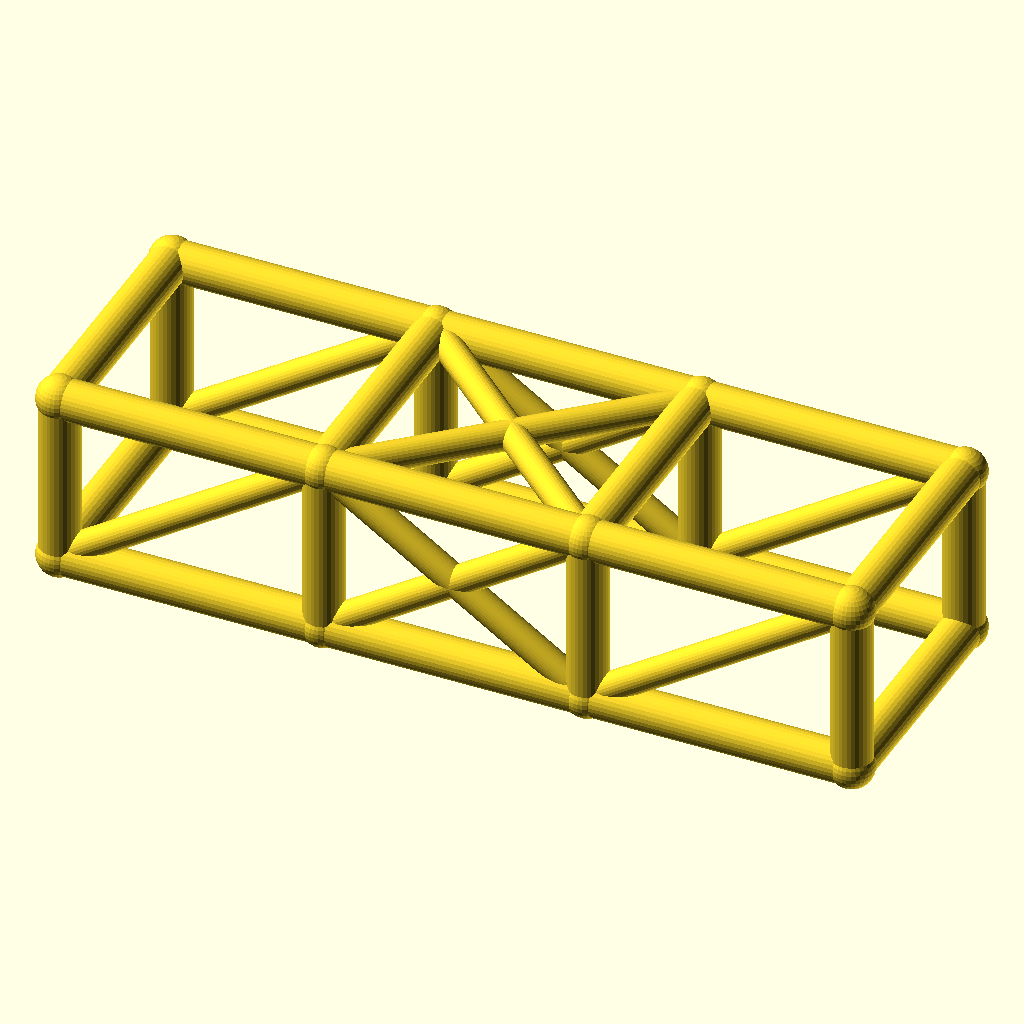
Cell 1 — every parameter at its default value.
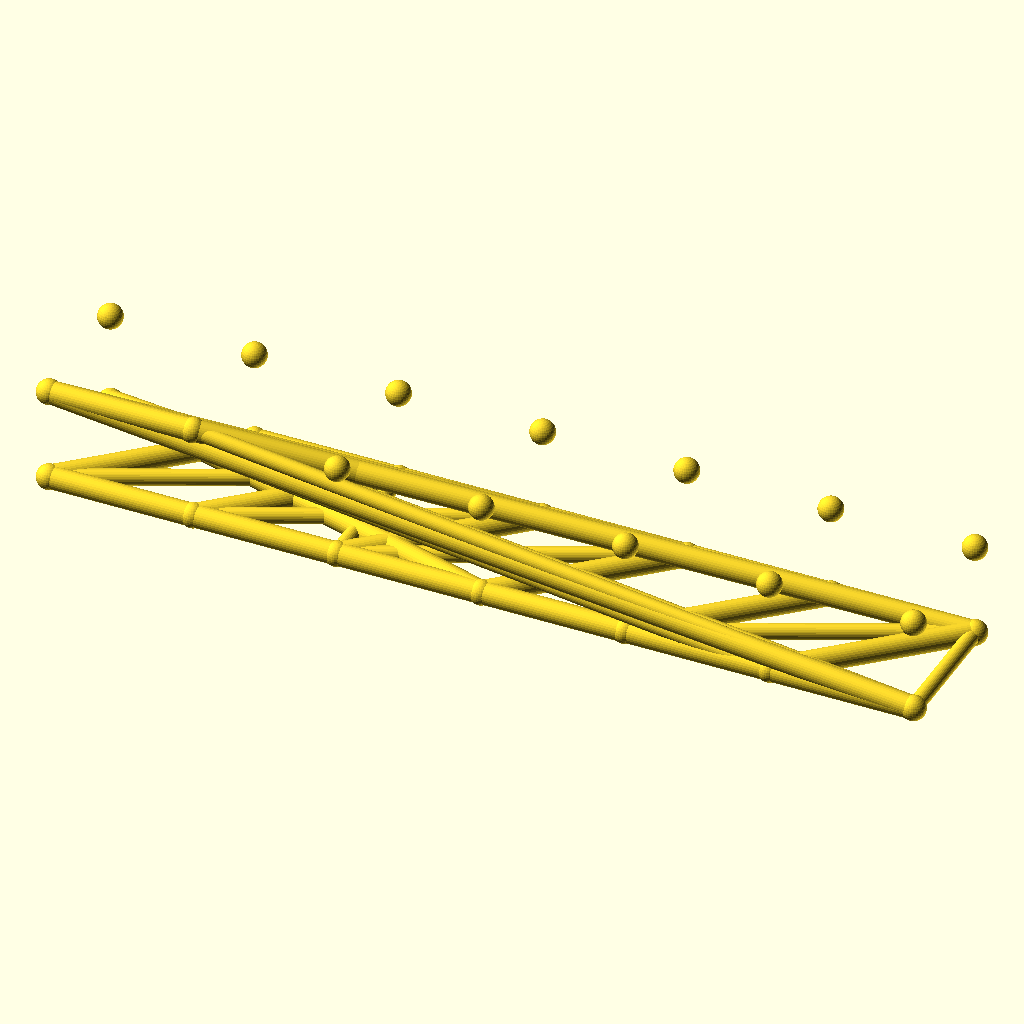
Cell 2 — bays set to 6, the other parameters unchanged.
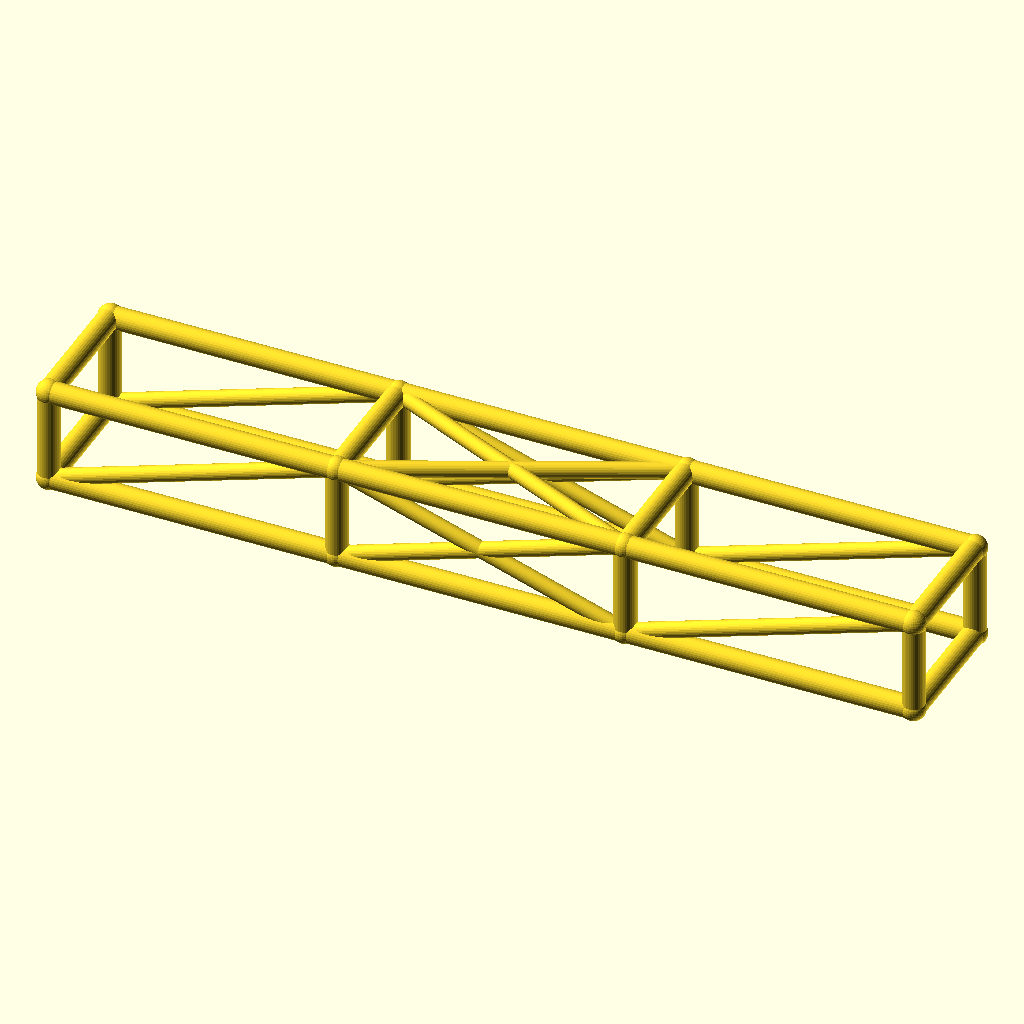
Cell 3 — bay_l set to 92, the other parameters unchanged.
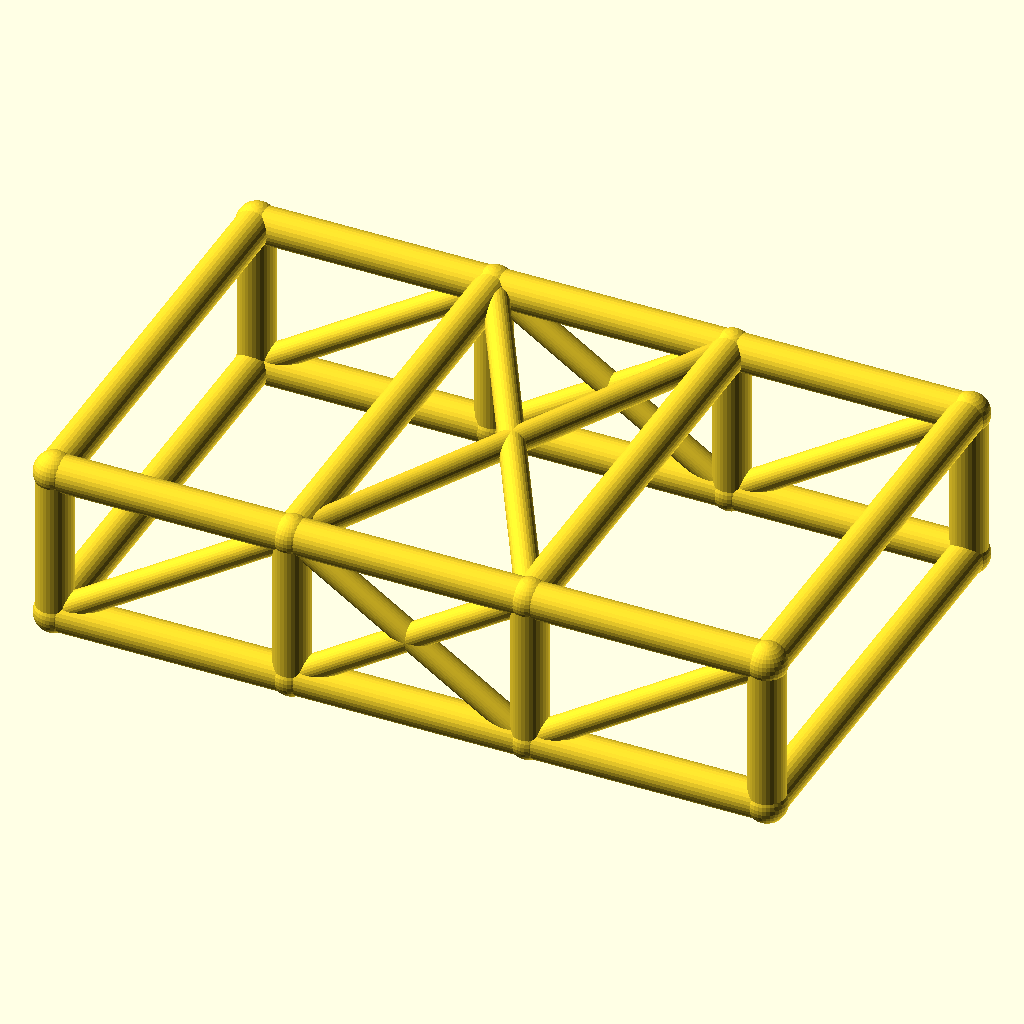
Cell 4 — cage_w set to 84, the other parameters unchanged.
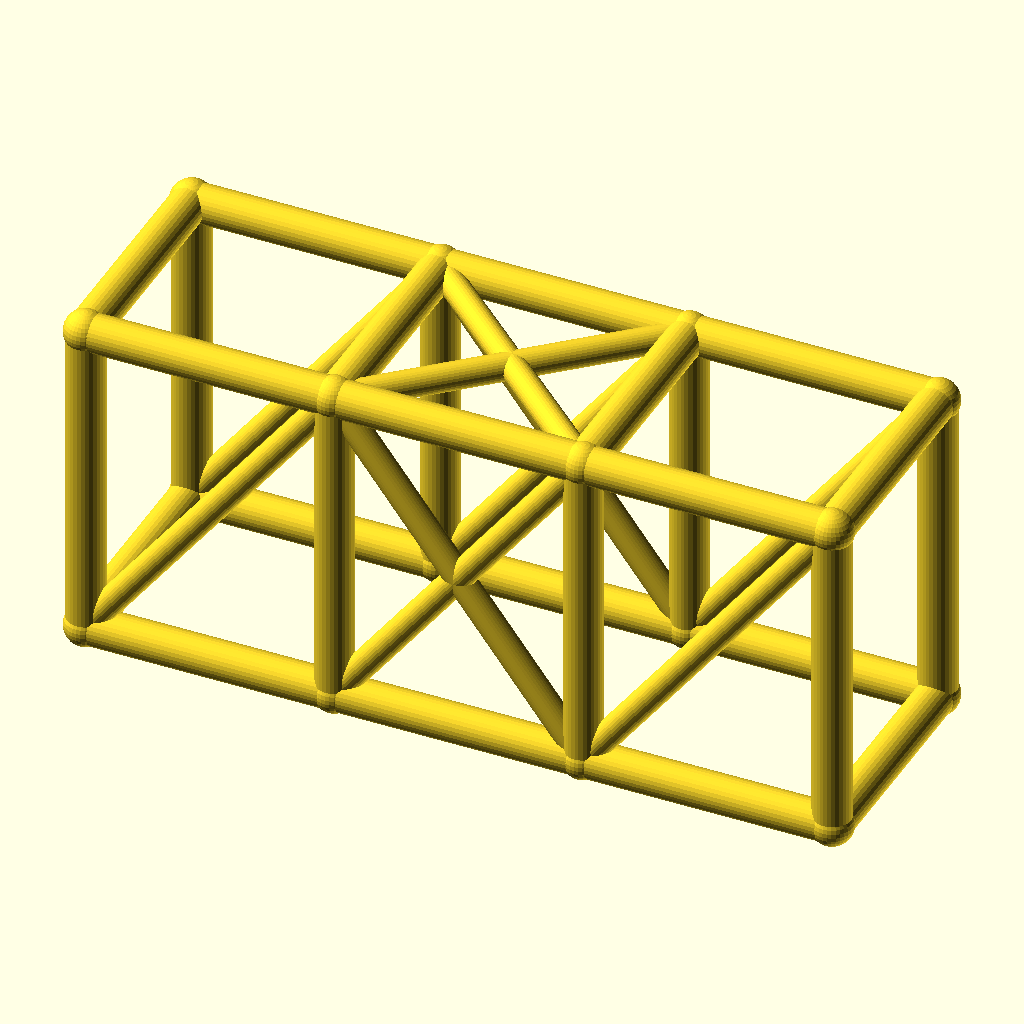
Cell 5 — cage_h set to 60, the other parameters unchanged.
The same orthographic view direction (rotation 55°, 0°, 25°; colour scheme Cornfield) for every cell, with the view re-fitted per cell, so scale and position can differ between cells.
The OpenSCAD source (optional_data/data/wire2/rollcages/scene_0250.scad):
$fn = 32;

// ----------------------------------------------------------------------
// Roll cage: 3 bays x 2 sections, bays 46 mm, 42 x 30 mm section
// ----------------------------------------------------------------------

// --- parameters (mm) ---
bays = 3;                 // number of bays along X
sections = 2;             // levels of the cage
bay_l = 46;               // bay length, X
cage_w = 42;              // cage width, Y
cage_h = 30;              // cage height, Z
rail_r = 3.5;             // rail and hoop radius
diag_r = 2.5;             // diagonal brace radius
joint_r = 3.9;            // joint ball radius

bbox_x = bays * bay_l + 2 * joint_r;  // overall X, joints included
bbox_y = cage_w + 2 * joint_r;  // overall Y, joints included
bbox_z = cage_h + 2 * joint_r;  // overall Z, joints included
rail_d = 2 * rail_r;  // rail stock diameter
diag_d = 2 * diag_r;  // diagonal stock diameter
joint_d = 2 * joint_r;  // joint ball diameter
cage_l = bays * bay_l;  // overall cage length
nodes = [for (lvl = [0, 1], side = [0, 1], st = [0 : bays]) [st * bay_l, side * cage_w, lvl * cage_h]];

module member(a, b, r) {
  /* round stock from joint a to joint b, ends buried in the joint balls */
  d = b - a;
  length = norm(d);
  translate(a) rotate([0, acos(d[2] / length), atan2(d[1], d[0])])
    cylinder(h = length, r = r);
}

module joint(p, r) {
  /* ball at the joint centre, fatter than every member meeting there */
  translate(p) sphere(r = r);
}

/* members - each call is one graph edge */
member(nodes[0], nodes[1], rail_r);
member(nodes[1], nodes[2], rail_r);
member(nodes[2], nodes[3], rail_r);
member(nodes[4], nodes[5], rail_r);
member(nodes[5], nodes[6], rail_r);
member(nodes[6], nodes[7], rail_r);
member(nodes[8], nodes[9], rail_r);
member(nodes[9], nodes[10], rail_r);
member(nodes[10], nodes[11], rail_r);
member(nodes[12], nodes[13], rail_r);
member(nodes[13], nodes[14], rail_r);
member(nodes[14], nodes[15], rail_r);
member(nodes[0], nodes[8], rail_r);
member(nodes[1], nodes[9], rail_r);
member(nodes[2], nodes[10], rail_r);
member(nodes[3], nodes[11], rail_r);
member(nodes[4], nodes[12], rail_r);
member(nodes[5], nodes[13], rail_r);
member(nodes[6], nodes[14], rail_r);
member(nodes[7], nodes[15], rail_r);
member(nodes[8], nodes[12], rail_r);
member(nodes[9], nodes[13], rail_r);
member(nodes[10], nodes[14], rail_r);
member(nodes[11], nodes[15], rail_r);
member(nodes[0], nodes[4], rail_r);
member(nodes[3], nodes[7], rail_r);
member(nodes[0], nodes[9], diag_r);
member(nodes[1], nodes[10], diag_r);
member(nodes[9], nodes[2], diag_r);
member(nodes[2], nodes[11], diag_r);
member(nodes[4], nodes[13], diag_r);
member(nodes[5], nodes[14], diag_r);
member(nodes[13], nodes[6], diag_r);
member(nodes[6], nodes[15], diag_r);
member(nodes[9], nodes[14], diag_r);
member(nodes[13], nodes[10], diag_r);

/* joint balls */
for (p = nodes) joint(p, joint_r);
Parameter table extracted from the source (name, type, default, range or options):
bays: number, default 3
sections: number, default 2
bay_l: number, default 46
cage_w: number, default 42
cage_h: number, default 30
rail_r: number, default 3.5
diag_r: number, default 2.5
joint_r: number, default 3.9
